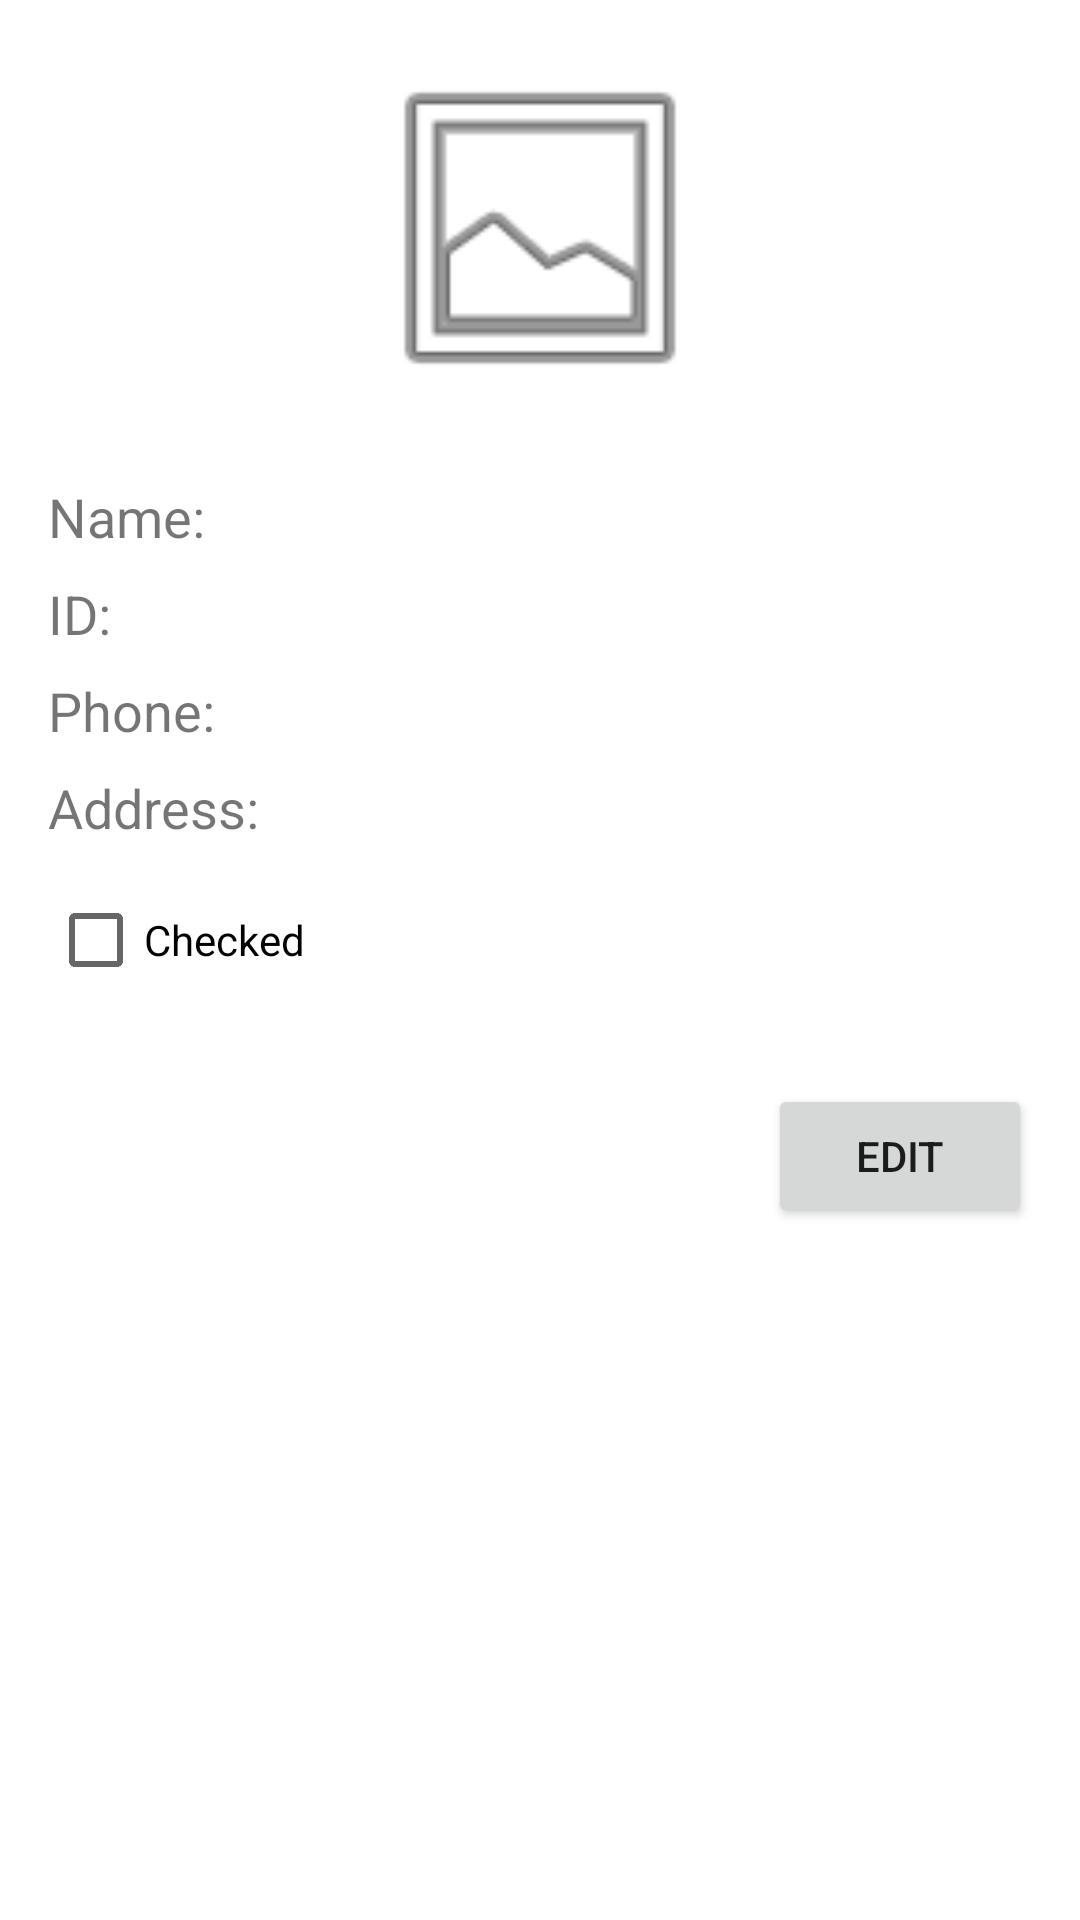

This screen was rendered from an Android layout file. Write that file and the resources it references.
<!-- AndroidManifest.xml: application theme Theme.Studentsapp -->
<!-- res/layout/activity_student_details.xml -->
<?xml version="1.0" encoding="utf-8"?>
<LinearLayout xmlns:android="http://schemas.android.com/apk/res/android"
    android:layout_width="match_parent"
    android:layout_height="match_parent"
    android:orientation="vertical"
    android:padding="16dp">

    <ImageView
        android:id="@+id/details_student_image"
        android:layout_width="120dp"
        android:layout_height="120dp"
        android:layout_gravity="center"
        android:src="@android:drawable/ic_menu_gallery"
        android:scaleType="centerCrop" />

    <TextView
        android:id="@+id/details_student_name"
        android:layout_width="wrap_content"
        android:layout_height="wrap_content"
        android:text="Name: "
        android:textSize="18sp"
        android:layout_marginTop="24dp" />

    <TextView
        android:id="@+id/details_student_id"
        android:layout_width="wrap_content"
        android:layout_height="wrap_content"
        android:text="ID: "
        android:textSize="18sp"
        android:layout_marginTop="8dp" />

    <TextView
        android:id="@+id/details_student_phone"
        android:layout_width="wrap_content"
        android:layout_height="wrap_content"
        android:text="Phone: "
        android:textSize="18sp"
        android:layout_marginTop="8dp" />

    <TextView
        android:id="@+id/details_student_address"
        android:layout_width="wrap_content"
        android:layout_height="wrap_content"
        android:text="Address: "
        android:textSize="18sp"
        android:layout_marginTop="8dp" />

    <CheckBox
        android:id="@+id/details_student_check"
        android:layout_width="wrap_content"
        android:layout_height="wrap_content"
        android:text="Checked"
        android:layout_marginTop="8dp"
        android:clickable="false"
        android:focusable="false" />

    <Button
        android:id="@+id/details_edit_btn"
        android:layout_width="wrap_content"
        android:layout_height="wrap_content"
        android:text="EDIT"
        android:layout_gravity="end"
        android:layout_marginTop="24dp" />

</LinearLayout>
<!-- resources referenced by this layout -->
<resources>
  <style name="Theme.Studentsapp" parent="Theme.MaterialComponents.DayNight.DarkActionBar">
          
          <item name="colorPrimary">@color/purple_500</item>
          <item name="colorPrimaryVariant">@color/purple_700</item>
          <item name="colorOnPrimary">@color/white</item>
          
          <item name="colorSecondary">@color/teal_200</item>
          <item name="colorSecondaryVariant">@color/teal_700</item>
          <item name="colorOnSecondary">@color/black</item>
          
          <item name="android:statusBarColor">?attr/colorPrimaryVariant</item>
      </style>
  <!-- not gathered from this repository: default colours our renderer supplied (Android Studio template values) -->
  <color name="purple_500">#FF6200EE</color>
  <color name="purple_700">#FF3700B3</color>
  <color name="teal_200">#FF03DAC5</color>
  <color name="teal_700">#FF018786</color>
  <color name="black">#FF000000</color>
  <color name="white">#FFFFFFFF</color>
</resources>
